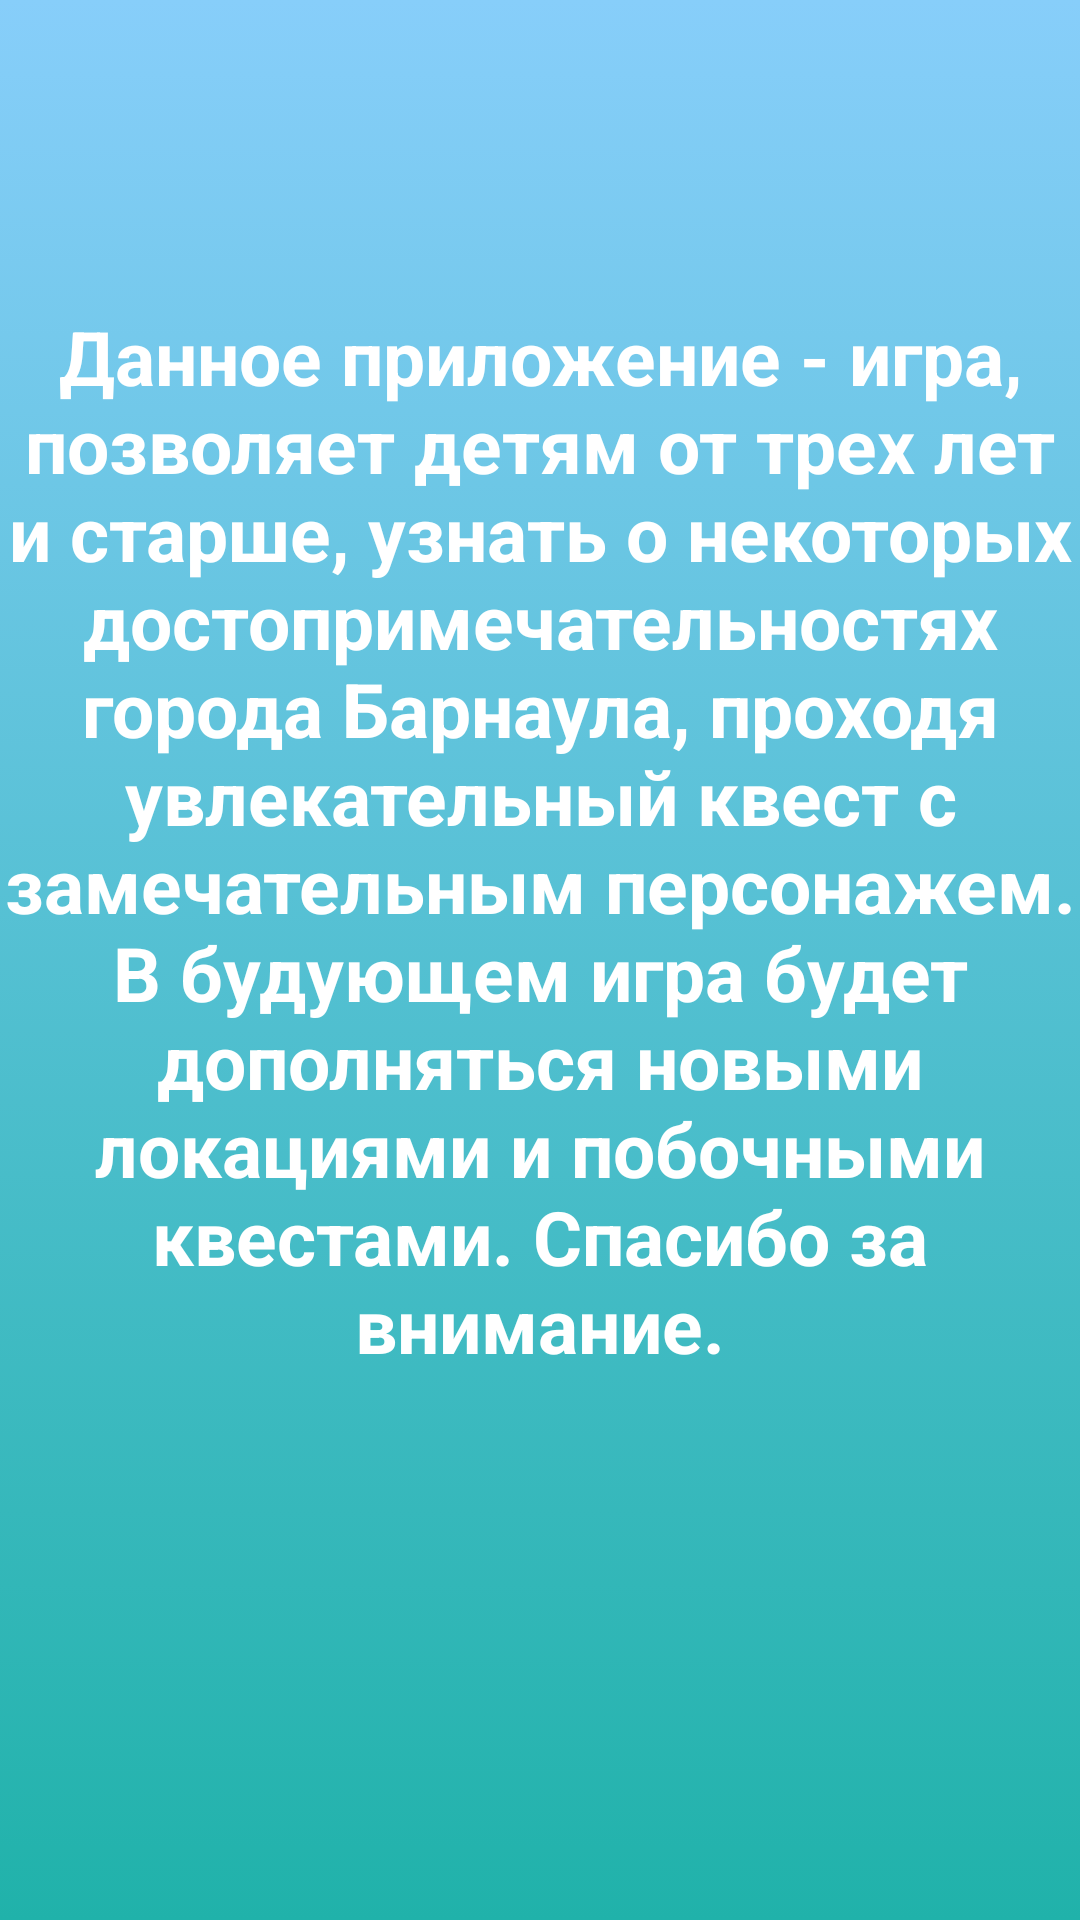

Here is an Android app screen rendered from its layout file. Give the layout XML and the strings, colors and styles it references.
<!-- AndroidManifest.xml: application theme Theme.GeUmHack -->
<!-- res/layout/activity_info.xml -->
<?xml version="1.0" encoding="utf-8"?>
<androidx.constraintlayout.widget.ConstraintLayout xmlns:android="http://schemas.android.com/apk/res/android"
    xmlns:app="http://schemas.android.com/apk/res-auto"
    xmlns:tools="http://schemas.android.com/tools"
    android:layout_width="match_parent"
    android:layout_height="match_parent"
    android:background="@drawable/gradientdev"
    tools:context=".InfoActivity">

    <Button
        android:id="@+id/back"
        android:layout_width="wrap_content"
        android:layout_height="wrap_content"
        android:layout_marginRight="300dp"
        android:layout_marginBottom="128dp"
        android:backgroundTint="@color/white"
        android:text="Назад"
        android:textColor="@color/black"
        app:layout_constraintBottom_toTopOf="@id/info"
        app:layout_constraintLeft_toLeftOf="parent"
        app:layout_constraintRight_toRightOf="parent"
        app:layout_constraintTop_toTopOf="parent" />

    <TextView
        android:id="@+id/info"
        android:layout_marginBottom="80dp"
        android:layout_width="wrap_content"
        android:layout_height="wrap_content"
        android:gravity="center"
        android:text="Данное приложение - игра, позволяет детям от трех лет и старше, узнать о некоторых достопримечательностях города Барнаула, проходя увлекательный квест с замечательным персонажем. В будующем игра будет дополняться новыми локациями и побочными квестами. Спасибо за внимание."
        android:textColor="#FFFFFF"
        android:textSize="25dp"
        android:textStyle="bold"
        app:layout_constraintBottom_toBottomOf="parent"
        app:layout_constraintLeft_toLeftOf="parent"
        app:layout_constraintRight_toRightOf="parent"
        app:layout_constraintTop_toTopOf="parent" />

</androidx.constraintlayout.widget.ConstraintLayout>
<!-- resources referenced by this layout -->
<resources>
  <color name="black">#FF000000</color>
  <color name="white">#FFFFFFFF</color>
  <!-- drawable gradientdev (drawable) -->
  <?xml version="1.0" encoding="utf-8"?>
  <selector xmlns:android="http://schemas.android.com/apk/res/android">
      <item>
          <shape>
              <gradient
                  android:startColor="#87CEFA"
                  android:endColor="#20B2AA"
                  android:type="linear"
                  android:angle="3"/>
          </shape>
      </item>
  </selector>
  <style name="Theme.GeUmHack" parent="Theme.MaterialComponents.DayNight.NoActionBar">
          
          <item name="colorPrimary">@color/purple_500</item>
          <item name="colorPrimaryVariant">@color/purple_700</item>
          <item name="colorOnPrimary">@color/white</item>
          
          <item name="colorSecondary">@color/teal_200</item>
          <item name="colorSecondaryVariant">@color/teal_700</item>
          <item name="colorOnSecondary">@color/black</item>
          
          <item name="android:statusBarColor" tools:targetApi="l">?attr/colorPrimaryVariant</item>
          
      </style>
  <color name="purple_500">#FF6200EE</color>
  <color name="purple_700">#90EE90</color>
  <color name="teal_200">#FF03DAC5</color>
  <color name="teal_700">#FF018786</color>
</resources>
